Labelled photos from "Thermal", an image-classification folder in chen-lu21/plant-disease-detection. The possible labels are: rice leaf brown spot, rice leaf healthy, rice leaf hispa, rice leaf blast.

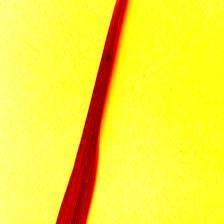
Label: rice leaf brown spot

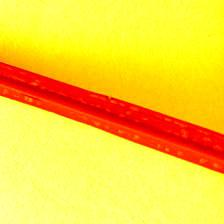
Label: rice leaf blast

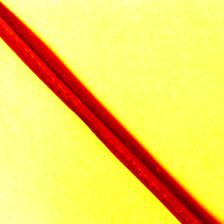
Label: rice leaf healthy

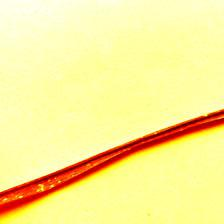
Label: rice leaf blast

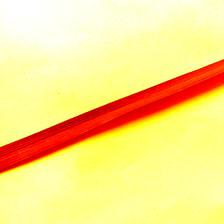
Label: rice leaf healthy

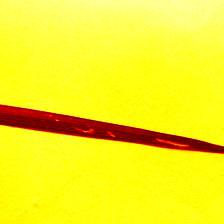
Label: rice leaf hispa
